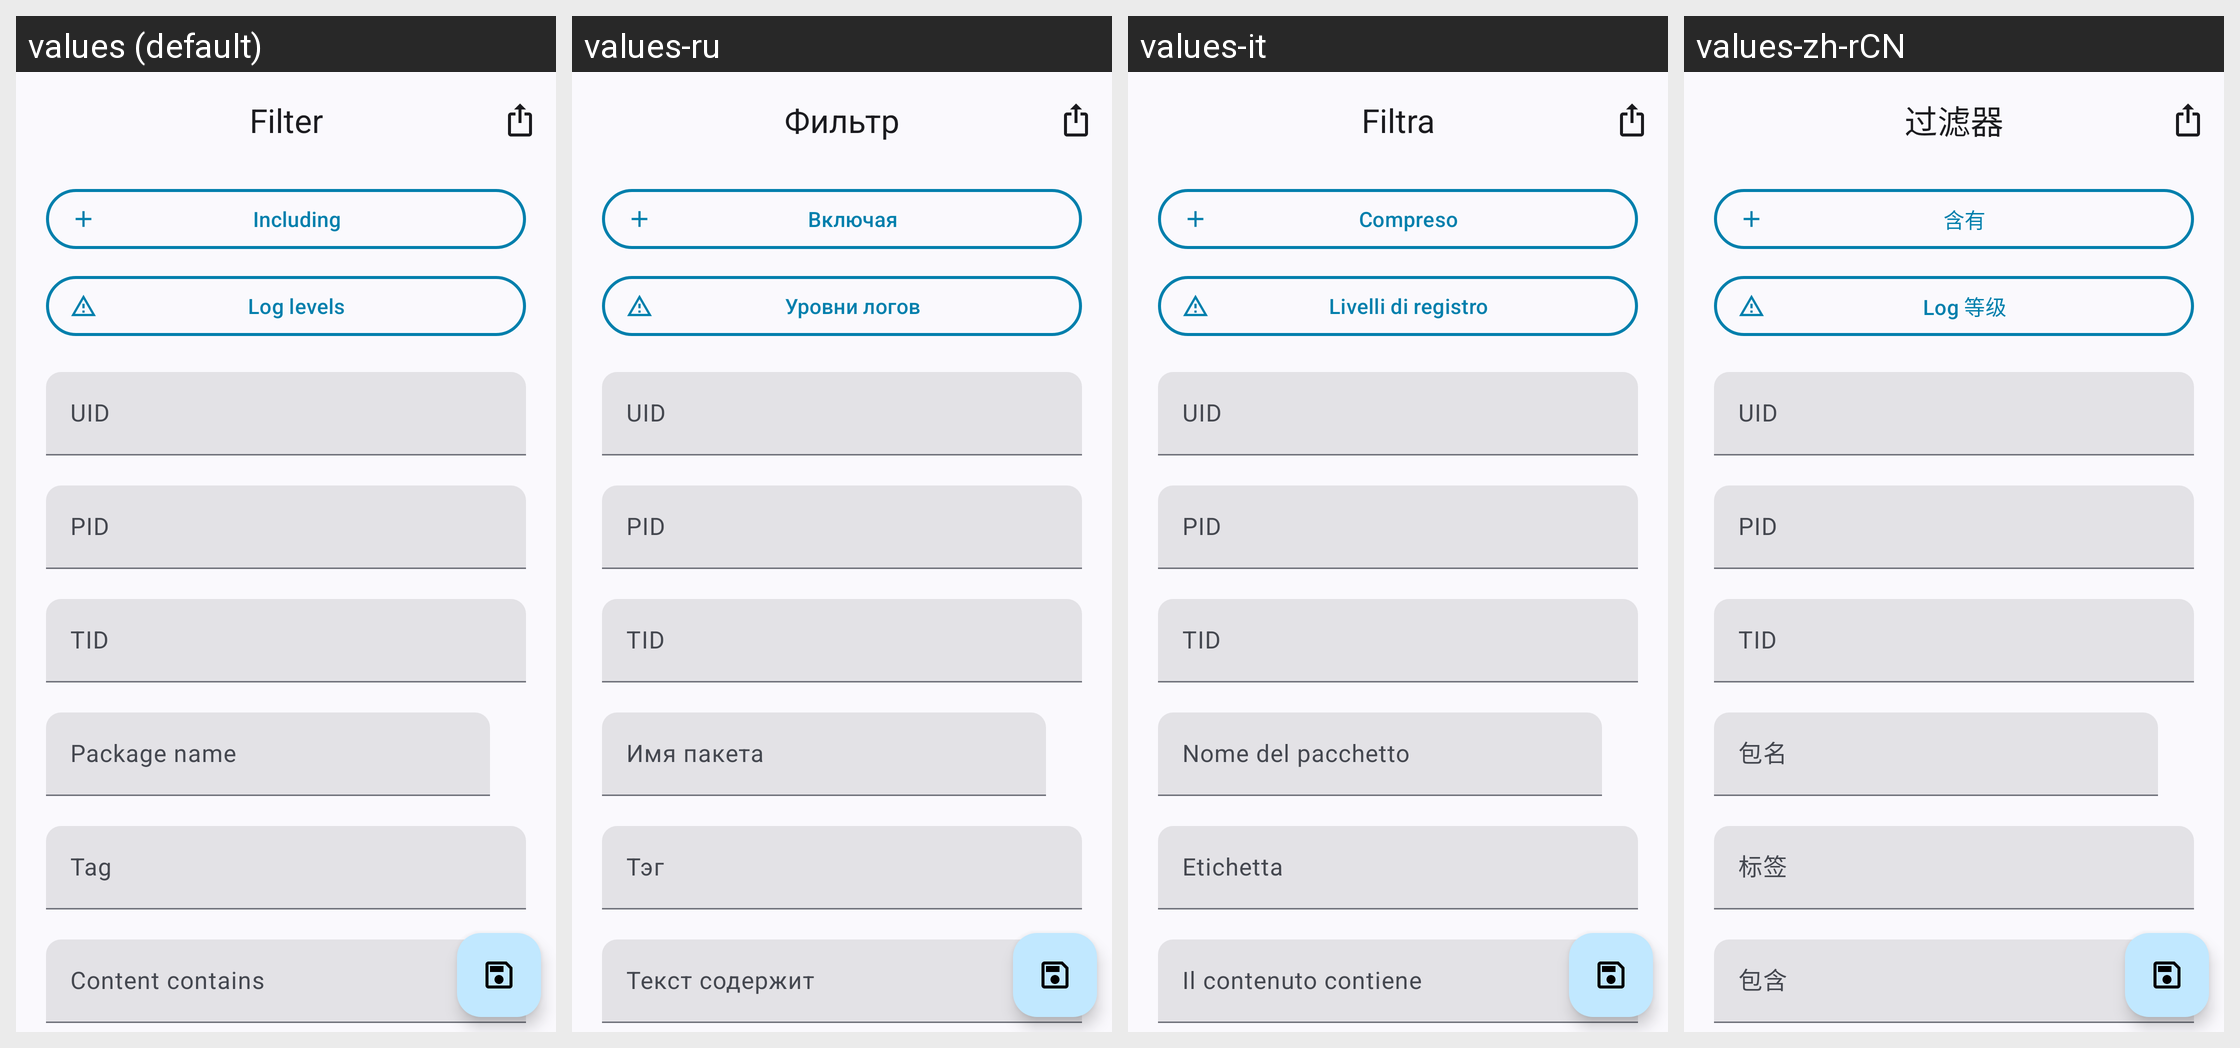

Here is an Android app screen in its default locale and in the app's own translations. Write out the translated-string differences for the strings that appear on this screen.
Android screen res/layout/fragment_edit_filter.xml rendered under 4 locales, left to right: values (default), values-ru, values-it, values-zh-rCN. Device: Nexus 5 (rendered at 1080×1920; each locale shown at half size, 540×960, under a caption strip naming it); theme Theme.LogFox.
Other locales in the repository, not shown: values-pt-rBR, values-tr.
Strings drawn on this screen, with the default value and each locale's value (text and hints the layout hard-codes, and strings that could not be matched under every locale, appear in the picture but are not listed):

filter
  values: Filter
  values-ru: Фильтр
  values-it: Filtra
  values-zh-rCN: 过滤器

including
  values: Including
  values-ru: Включая
  values-it: Compreso
  values-zh-rCN: 含有

log_levels
  values: Log levels
  values-ru: Уровни логов
  values-it: Livelli di registro
  values-zh-rCN: Log 等级

uid
  values: UID
  values-ru: UID  [not translated; the default value is used]
  values-it: UID  [not translated; the default value is used]
  values-zh-rCN: UID  [not translated; the default value is used]

pid
  values: PID
  values-ru: PID  [not translated; the default value is used]
  values-it: PID  [not translated; the default value is used]
  values-zh-rCN: PID  [not translated; the default value is used]

tid
  values: TID
  values-ru: TID  [not translated; the default value is used]
  values-it: TID  [not translated; the default value is used]
  values-zh-rCN: TID  [not translated; the default value is used]

package_name
  values: Package name
  values-ru: Имя пакета
  values-it: Nome del pacchetto
  values-zh-rCN: 包名

tag
  values: Tag
  values-ru: Тэг
  values-it: Etichetta
  values-zh-rCN: 标签

content_contains
  values: Content contains
  values-ru: Текст содержит
  values-it: Il contenuto contiene
  values-zh-rCN: 包含
